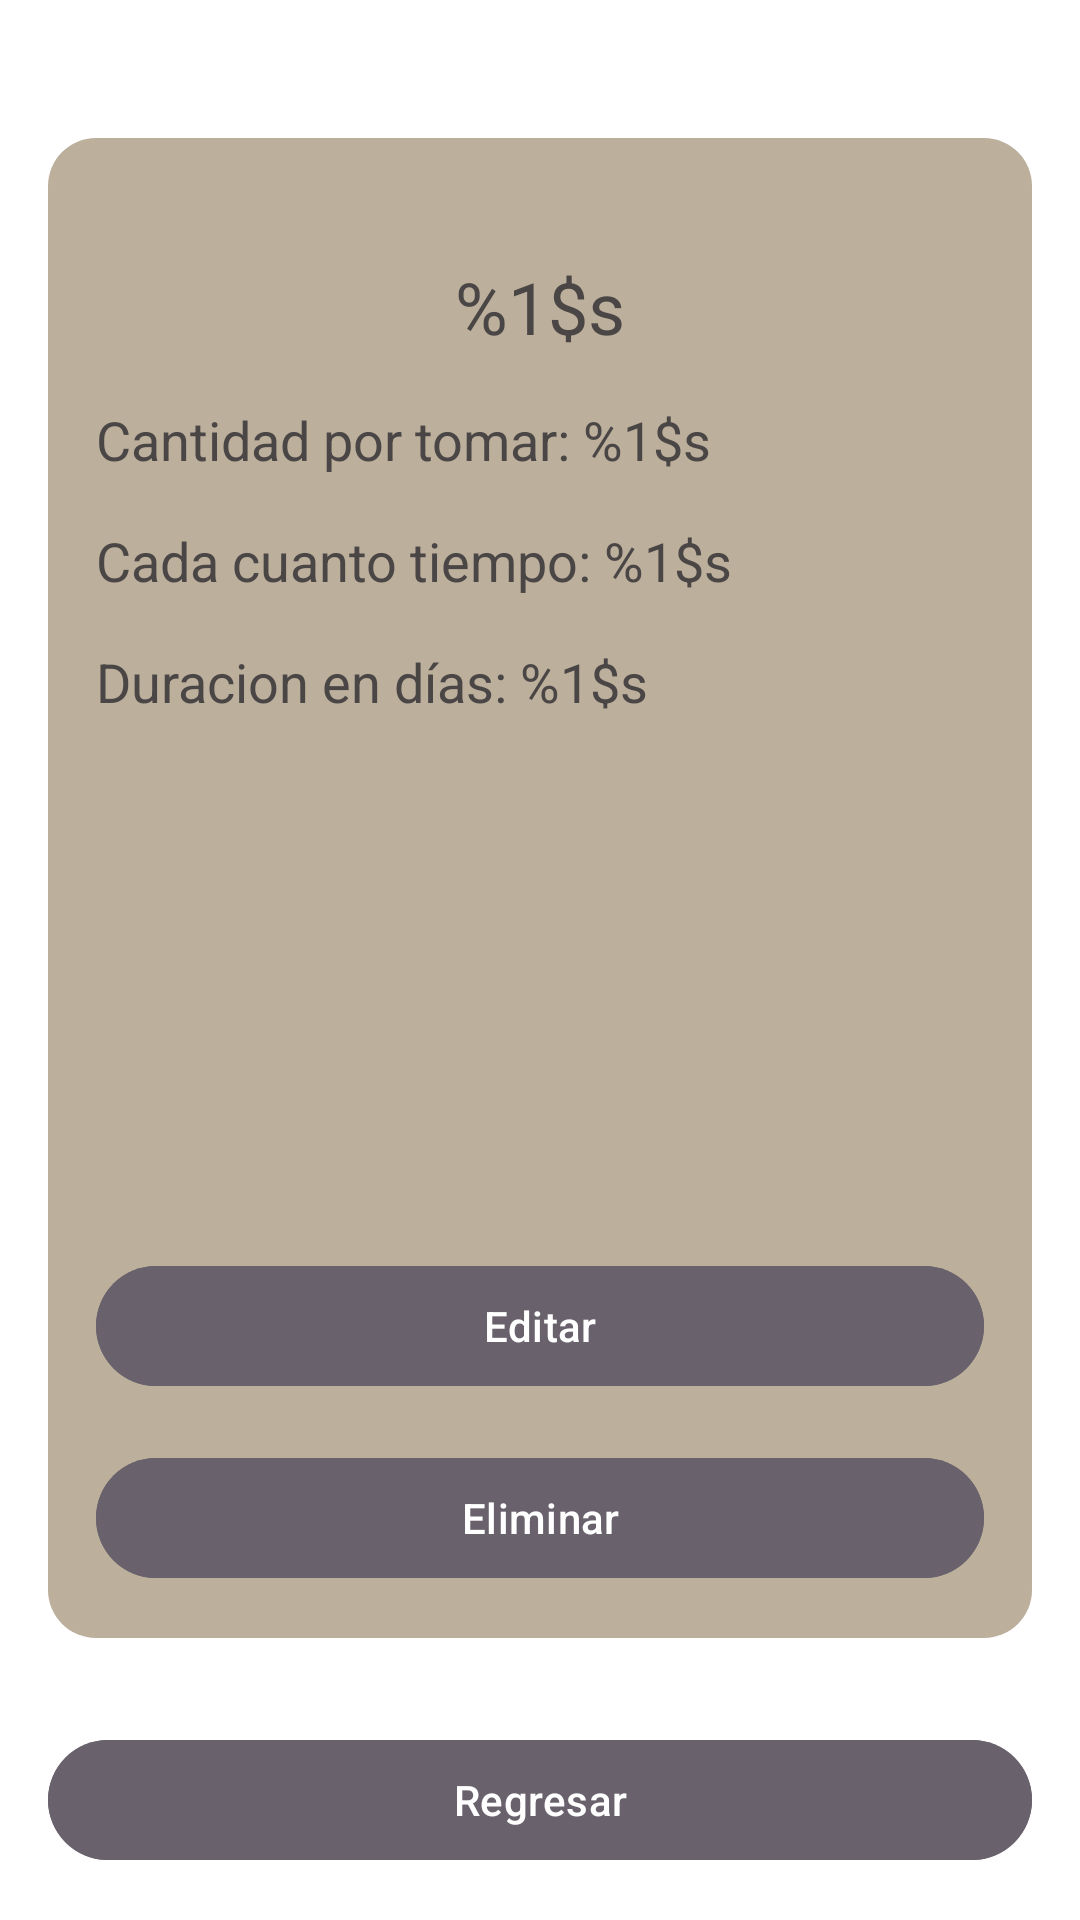

This screen was rendered from an Android layout file. Write that file and the resources it references.
<!-- AndroidManifest.xml: application theme Theme.Material3.DayNight -->
<!-- res/layout/activity_medication_details.xml -->
<?xml version="1.0" encoding="utf-8"?>
<androidx.constraintlayout.widget.ConstraintLayout
    xmlns:android="http://schemas.android.com/apk/res/android"
    xmlns:tools="http://schemas.android.com/tools"
    xmlns:app="http://schemas.android.com/apk/res-auto"
    android:layout_width="match_parent"
    android:layout_height="match_parent"
    android:padding="16dp"
    android:background="@color/white"
    tools:context=".MedicationDetailsActivity">

    <LinearLayout
        android:layout_width="0dp"
        android:layout_height="500dp"
        android:orientation="vertical"
        android:background="@drawable/rounded_green_background"
        android:padding="16dp"
        app:layout_constraintTop_toTopOf="parent"
        app:layout_constraintStart_toStartOf="parent"
        app:layout_constraintEnd_toEndOf="parent"
        app:layout_constraintBottom_toTopOf="@+id/backButton"> 

        
        <LinearLayout
            android:layout_width="match_parent"
            android:layout_height="0dp"
            android:orientation="vertical"
            android:layout_weight="1"> 

            
            <TextView
                android:id="@+id/medicationNameTextView"
                android:layout_width="match_parent"
                android:layout_height="wrap_content"
                android:text="@string/medication_name_format"
                android:textSize="24sp"
                android:textColor="@color/black"
                android:layout_marginTop="24dp"
                android:gravity="center" />

            
            <TextView
                android:id="@+id/medicationQuantityTextView"
                android:layout_width="match_parent"
                android:layout_height="wrap_content"
                android:text="@string/medication_quantity_format"
                android:textSize="18sp"
                android:textColor="@color/black"
                android:layout_marginTop="16dp" />

            
            <TextView
                android:id="@+id/medicationIntervalTextView"
                android:layout_width="match_parent"
                android:layout_height="wrap_content"
                android:text="@string/medication_interval_format"
                android:textSize="18sp"
                android:textColor="@color/black"
                android:layout_marginTop="16dp" />

            
            <TextView
                android:id="@+id/medicationDaysDurationTextView"
                android:layout_width="match_parent"
                android:layout_height="wrap_content"
                android:text="@string/medication_days_duration_format"
                android:textSize="18sp"
                android:textColor="@color/black"
                android:layout_marginTop="16dp" />

        </LinearLayout>

        
        <LinearLayout
            android:layout_width="match_parent"
            android:layout_height="wrap_content"
            android:orientation="vertical"
            android:layout_gravity="bottom"> 

            
            <Button
                android:id="@+id/editMedicationButton"
                android:layout_width="match_parent"
                android:layout_height="wrap_content"
                android:layout_marginTop="16dp"
                android:backgroundTint="@color/purple_500"
                android:text="Editar"
                android:textColor="@color/white" />

            
            <Button
                android:id="@+id/deleteMedicationButton"
                android:layout_width="match_parent"
                android:layout_height="wrap_content"
                android:text="Eliminar"
                android:layout_marginTop="16dp"
                android:backgroundTint="@color/purple_500"
                android:textColor="@color/white" />
        </LinearLayout>

    </LinearLayout>

    
    <Button
        android:id="@+id/backButton"
        android:layout_width="match_parent"
        android:layout_height="wrap_content"
        android:text="Regresar"
        android:layout_marginTop="24dp"
        android:backgroundTint="@color/purple_500"
        android:textColor="@color/white"
        app:layout_constraintBottom_toBottomOf="parent"
        app:layout_constraintStart_toStartOf="parent"
        app:layout_constraintEnd_toEndOf="parent" />

</androidx.constraintlayout.widget.ConstraintLayout>
<!-- resources referenced by this layout -->
<resources>
  <color name="black">#4B4646</color>
  <color name="purple_500">#69626D</color>
  <color name="white">#FFFFFF</color>
  <!-- drawable rounded_green_background (drawable) -->
  <shape xmlns:android="http://schemas.android.com/apk/res/android">
      <solid android:color="@color/purple_700"/> 
      <corners android:radius="16dp"/> 
      <padding
          android:left="16dp"
          android:right="16dp"
          android:top="16dp"
          android:bottom="16dp"/>
  </shape>
  <string name="medication_days_duration_format">Duracion en días: %1$s</string>
  <string name="medication_interval_format">Cada cuanto tiempo: %1$s</string>
  <string name="medication_name_format">%1$s</string>
  <string name="medication_quantity_format">Cantidad por tomar: %1$s</string>
  <color name="purple_700">#BCAF9C</color>
</resources>
